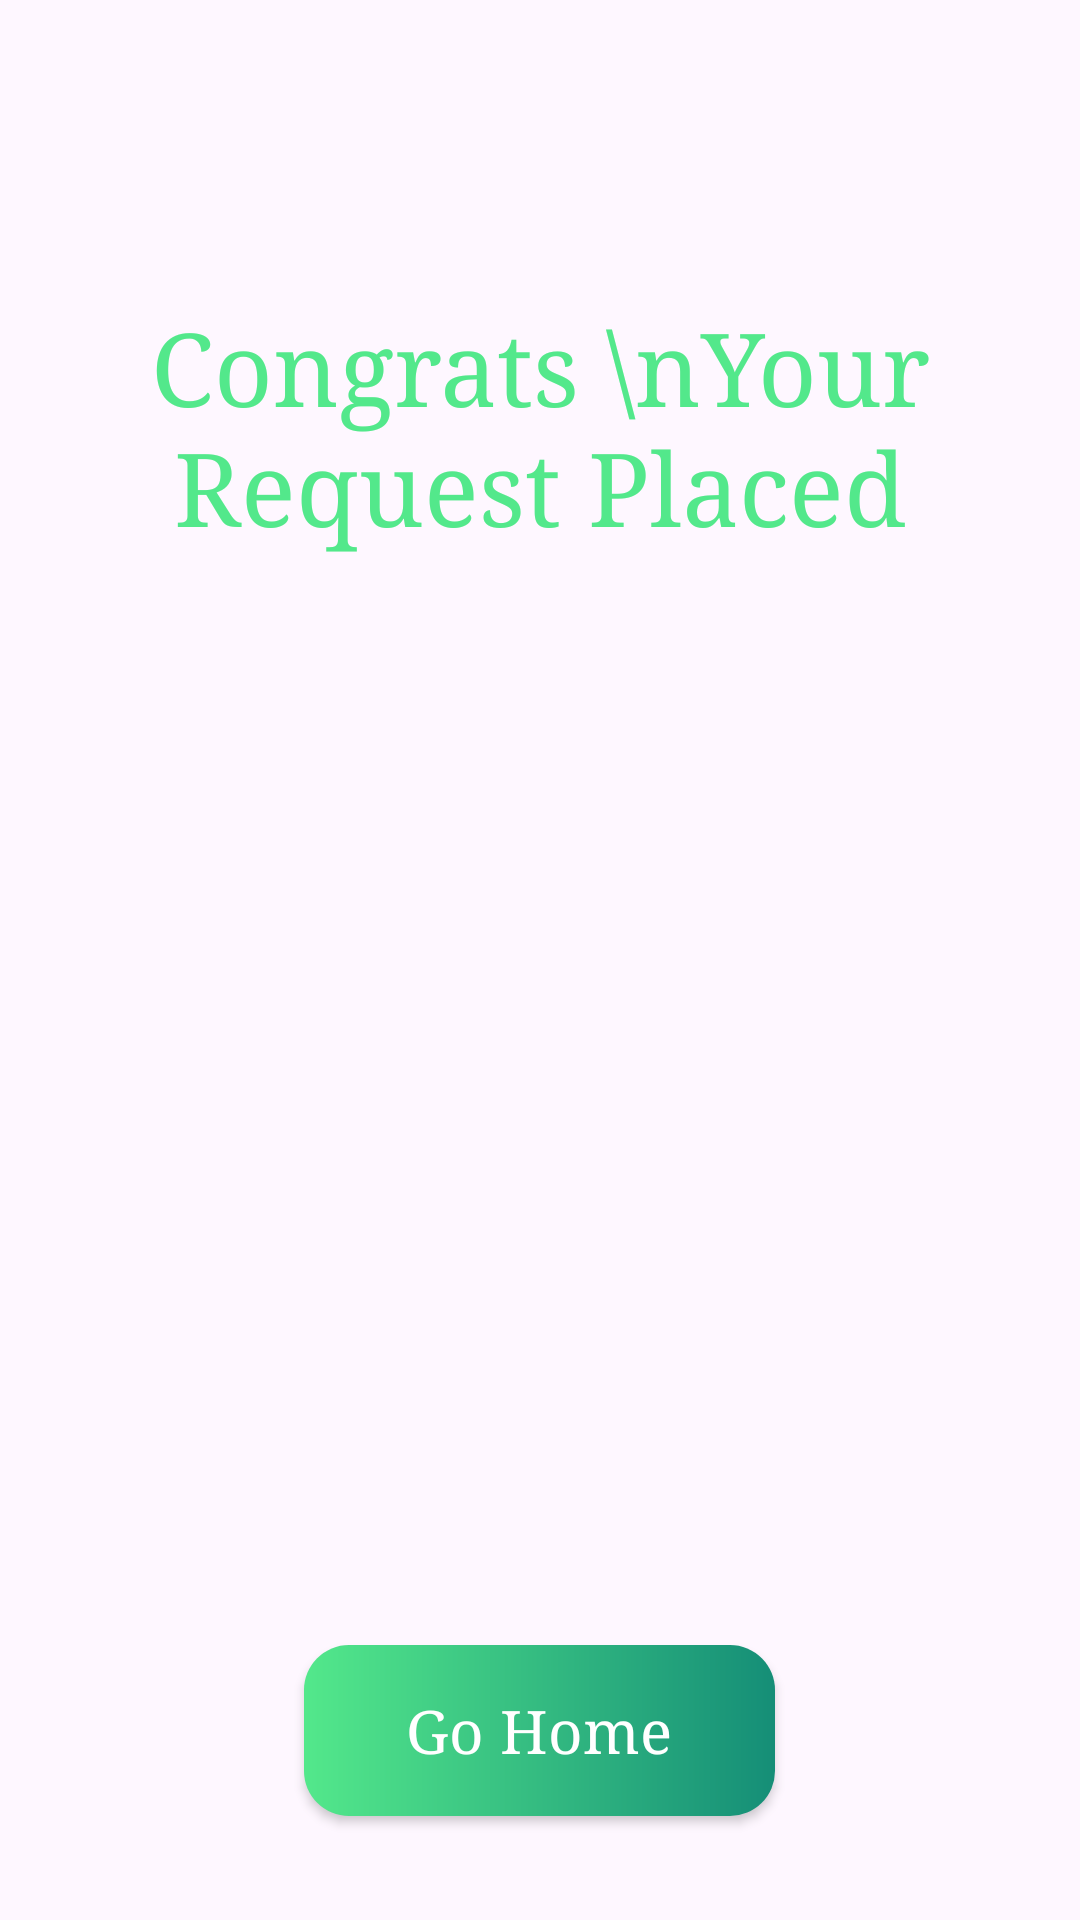

Layout XML and referenced resources for this Android screen:
<!-- AndroidManifest.xml: application theme Theme.ServiceProvider -->
<!-- res/layout/fragment_congrats_bottom_sheet.xml -->
<?xml version="1.0" encoding="utf-8"?>
<FrameLayout xmlns:android="http://schemas.android.com/apk/res/android"
    xmlns:app="http://schemas.android.com/apk/res-auto"
    xmlns:tools="http://schemas.android.com/tools"
    android:layout_width="match_parent"
    android:layout_height="match_parent"
    tools:context=".CongratsBottomSheet">

    
    <LinearLayout
        android:layout_width="match_parent"
        android:layout_height="match_parent"
        android:orientation="vertical">

        <TextView
            android:layout_width="wrap_content"
            android:layout_height="wrap_content"
            android:layout_gravity="center_horizontal"
            android:layout_marginTop="100dp"
            android:fontFamily="serif"
            android:text="Congrats \nYour Request Placed"
            android:textAlignment="center"
            android:textColor="@color/start"
            android:textSize="34sp" />

        <ImageView
            android:id="@+id/imageView6"
            android:layout_width="300dp"
            android:layout_height="300dp"
            android:layout_gravity="center"
            android:layout_marginTop="32dp"
            android:src="@drawable/congratulation" />

        <androidx.appcompat.widget.AppCompatButton
            android:id="@+id/goHome"
            android:background="@drawable/gohomeshape"
            android:layout_gravity="center"
            android:textAllCaps="false"
            android:layout_width="157dp"
            android:layout_height="57dp"
            android:layout_marginTop="32dp"
            android:fontFamily="serif"
            android:textSize="20sp"
            android:textColor="@color/white"
            android:text="Go Home" />
    </LinearLayout>

</FrameLayout>
<!-- resources referenced by this layout -->
<resources>
  <color name="start">#53E88B</color>
  <color name="white">#FFFFFFFF</color>
  <!-- drawable gohomeshape (drawable) -->
  <?xml version="1.0" encoding="utf-8"?>
  <shape xmlns:android="http://schemas.android.com/apk/res/android">
  <corners android:radius="15dp"/>
      <gradient android:startColor="@color/start" android:endColor="@color/end" />
  
  </shape>
  <style name="Theme.ServiceProvider" parent="Base.Theme.ServiceProvider" />
  <color name="end">#158E77</color>
  <style name="Base.Theme.ServiceProvider" parent="Theme.Material3.DayNight.NoActionBar">
          
          
      </style>
</resources>
